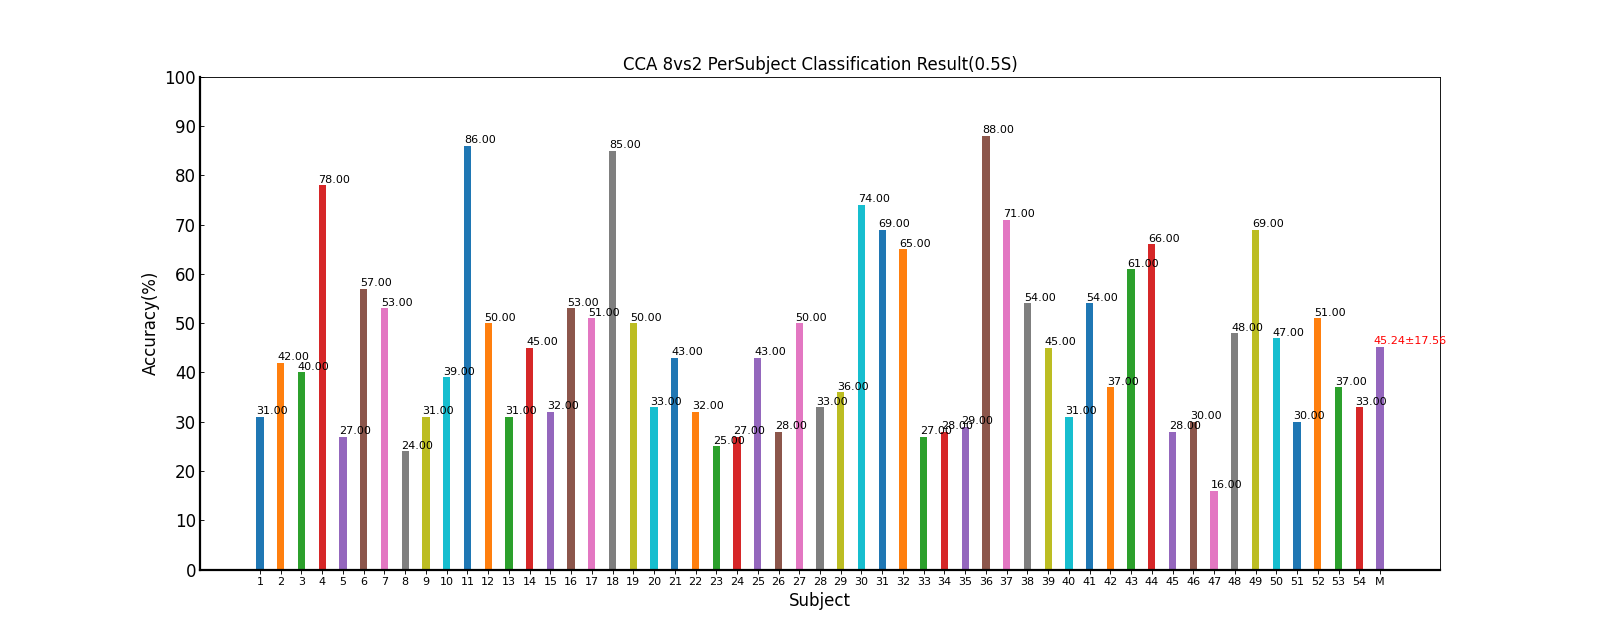

Source data for this figure (header and first rows):
Fold1, Fold2, Fold3, Fold4, Fold5, Mean±Std
45.00, 25.00, 15.00, 40.00, 30.00, 31.00±11.94
40.00, 65.00, 40.00, 40.00, 25.00, 42.00±14.40
50.00, 35.00, 30.00, 40.00, 45.00, 40.00±7.91
60.00, 70.00, 90.00, 80.00, 90.00, 78.00±13.04
40.00, 20.00, 35.00, 15.00, 25.00, 27.00±10.37
60.00, 55.00, 60.00, 60.00, 50.00, 57.00±4.47
50.00, 60.00, 50.00, 55.00, 50.00, 53.00±4.47
30.00, 30.00, 30.00, 10.00, 20.00, 24.00±8.94
25.00, 25.00, 25.00, 50.00, 30.00, 31.00±10.84
55.00, 35.00, 35.00, 35.00, 35.00, 39.00±8.94
85.00, 90.00, 85.00, 85.00, 85.00, 86.00±2.24
25.00, 65.00, 60.00, 50.00, 50.00, 50.00±15.41
30.00, 40.00, 35.00, 15.00, 35.00, 31.00±9.62
45.00, 35.00, 50.00, 50.00, 45.00, 45.00±6.12
40.00, 25.00, 35.00, 25.00, 35.00, 32.00±6.71
40.00, 65.00, 60.00, 50.00, 50.00, 53.00±9.75
55.00, 85.00, 35.00, 55.00, 25.00, 51.00±23.02
80.00, 85.00, 80.00, 90.00, 90.00, 85.00±5.00
55.00, 50.00, 55.00, 55.00, 35.00, 50.00±8.66
40.00, 30.00, 25.00, 35.00, 35.00, 33.00±5.70
35.00, 50.00, 50.00, 45.00, 35.00, 43.00±7.58
20.00, 40.00, 40.00, 20.00, 40.00, 32.00±10.95
30.00, 20.00, 20.00, 40.00, 15.00, 25.00±10.00
35.00, 20.00, 15.00, 35.00, 30.00, 27.00±9.08
40.00, 65.00, 45.00, 40.00, 25.00, 43.00±14.40
25.00, 10.00, 45.00, 35.00, 25.00, 28.00±13.04
60.00, 35.00, 70.00, 40.00, 45.00, 50.00±14.58
40.00, 15.00, 20.00, 45.00, 45.00, 33.00±14.40
30.00, 30.00, 50.00, 45.00, 25.00, 36.00±10.84
70.00, 70.00, 75.00, 75.00, 80.00, 74.00±4.18
70.00, 75.00, 90.00, 55.00, 55.00, 69.00±14.75
70.00, 80.00, 60.00, 50.00, 65.00, 65.00±11.18
45.00, 25.00, 15.00, 15.00, 35.00, 27.00±13.04
20.00, 25.00, 30.00, 25.00, 40.00, 28.00±7.58
15.00, 30.00, 25.00, 35.00, 40.00, 29.00±9.62
90.00, 65.00, 95.00, 95.00, 95.00, 88.00±13.04
65.00, 75.00, 70.00, 70.00, 75.00, 71.00±4.18
70.00, 55.00, 50.00, 40.00, 55.00, 54.00±10.84
35.00, 40.00, 35.00, 55.00, 60.00, 45.00±11.73
45.00, 30.00, 35.00, 20.00, 25.00, 31.00±9.62
65.00, 65.00, 45.00, 40.00, 55.00, 54.00±11.40
40.00, 40.00, 30.00, 20.00, 55.00, 37.00±13.04
40.00, 75.00, 50.00, 60.00, 80.00, 61.00±16.73
55.00, 60.00, 75.00, 85.00, 55.00, 66.00±13.42
25.00, 35.00, 10.00, 40.00, 30.00, 28.00±11.51
20.00, 15.00, 25.00, 30.00, 60.00, 30.00±17.68
5.00, 15.00, 10.00, 20.00, 30.00, 16.00±9.62
60.00, 55.00, 45.00, 35.00, 45.00, 48.00±9.75
70.00, 70.00, 80.00, 55.00, 70.00, 69.00±8.94
40.00, 55.00, 35.00, 65.00, 40.00, 47.00±12.55
20.00, 25.00, 45.00, 15.00, 45.00, 30.00±14.14
45.00, 50.00, 45.00, 55.00, 60.00, 51.00±6.52
25.00, 25.00, 55.00, 40.00, 40.00, 37.00±12.55
30.00, 35.00, 20.00, 45.00, 35.00, 33.00±9.08
44.44, 45.65, 45.09, 44.81, 46.20, 45.24±17.56
